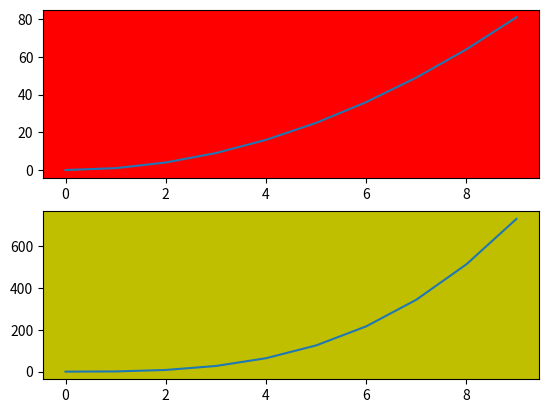

Source code (Python):
'''
  Plot multiple plot on plotting area
'''
import matplotlib.pyplot as plt
import numpy as np
x = np.arange(10)
y = x**2
y2 = x**3
plt.subplot(211, facecolor='r')
plt.plot(x, y)
plt.subplot(212, facecolor='y')
plt.plot(x, y2)
plt.show()